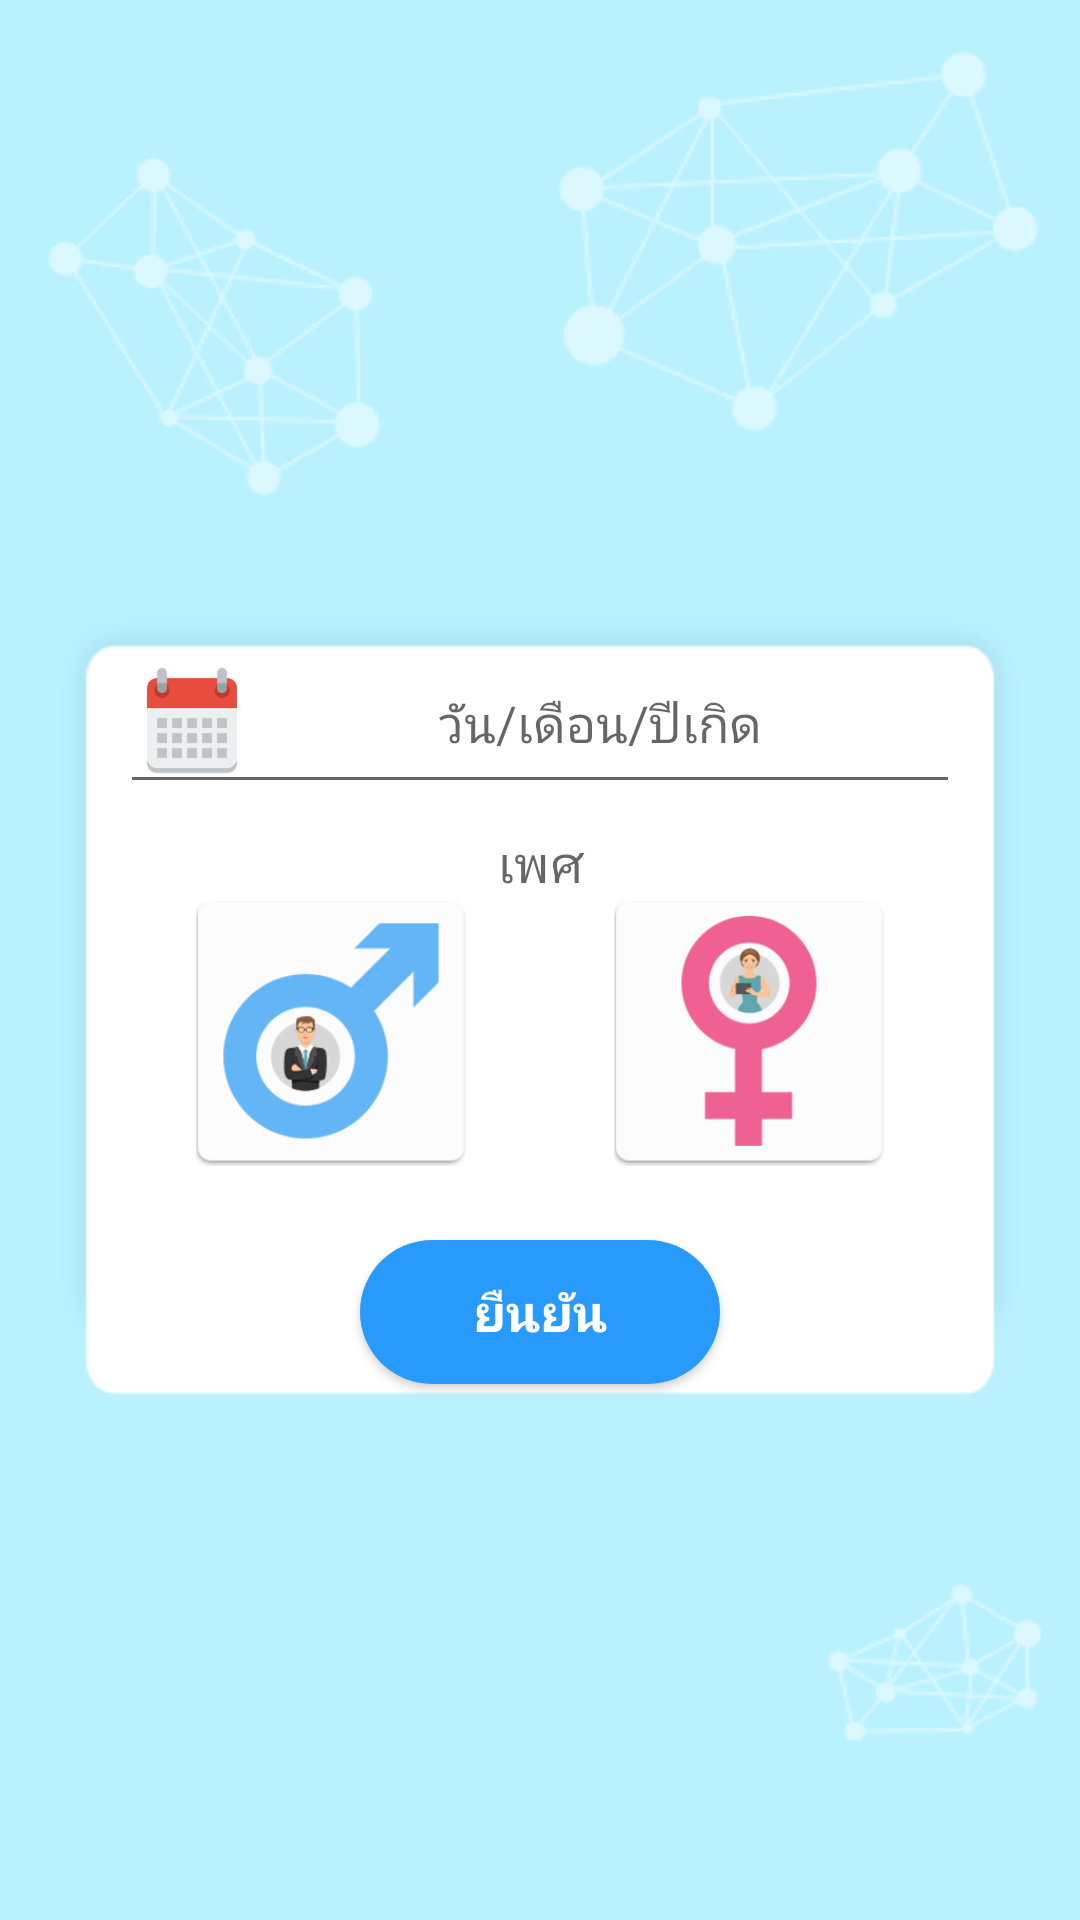

Produce the Android XML layout that renders to this screen, including the resource entries it uses.
<!-- AndroidManifest.xml: application theme AppTheme.NoActionBar -->
<!-- res/layout/activity_first_run_form.xml -->
<?xml version="1.0" encoding="utf-8"?>
<android.support.constraint.ConstraintLayout
    xmlns:android="http://schemas.android.com/apk/res/android"
    xmlns:app="http://schemas.android.com/apk/res-auto"
    xmlns:tools="http://schemas.android.com/tools"
    android:layout_width="match_parent"
    android:layout_height="match_parent"
    tools:context=".FirstRunFormActivity"
    tools:ignore="HardcodedText">

    <android.support.constraint.ConstraintLayout
        android:layout_width="0dp"
        android:layout_height="wrap_content"
        android:layout_marginEnd="16dp"
        android:layout_marginLeft="16dp"
        android:layout_marginRight="16dp"
        android:layout_marginStart="16dp"
        android:background="@drawable/bg_form_old"
        app:layout_constraintBottom_toBottomOf="parent"
        app:layout_constraintEnd_toEndOf="parent"
        app:layout_constraintStart_toStartOf="parent"
        app:layout_constraintTop_toTopOf="parent"
        app:layout_constraintVertical_bias="0.55">

        <TextView
            android:id="@+id/sex_text_view"
            android:layout_width="wrap_content"
            android:layout_height="wrap_content"
            android:layout_marginEnd="8dp"
            android:layout_marginLeft="8dp"
            android:layout_marginRight="8dp"
            android:layout_marginStart="8dp"
            android:layout_marginTop="8dp"
            android:hint=" เพศ "
            app:layout_constraintEnd_toEndOf="parent"
            app:layout_constraintStart_toStartOf="parent"
            app:layout_constraintTop_toBottomOf="@+id/birth_date_edit_text"/>

        <Button
            android:id="@+id/next_button"
            android:layout_width="120dp"
            android:layout_height="wrap_content"
            android:layout_marginBottom="16dp"
            android:layout_marginEnd="8dp"
            android:layout_marginLeft="8dp"
            android:layout_marginRight="8dp"
            android:layout_marginStart="8dp"
            android:background="@drawable/bg_button"
            android:text="ยืนยัน"
            android:textColor="@android:color/white"
            android:textStyle="bold"
            app:layout_constraintBottom_toBottomOf="parent"
            app:layout_constraintEnd_toEndOf="parent"
            app:layout_constraintStart_toStartOf="parent"/>

        <EditText
            android:id="@+id/birth_date_edit_text"
            android:layout_width="0dp"
            android:layout_height="wrap_content"
            android:layout_marginEnd="24dp"
            android:layout_marginLeft="24dp"
            android:layout_marginRight="24dp"
            android:layout_marginStart="24dp"
            android:layout_marginTop="12dp"
            android:drawableLeft="@drawable/ic_calendar"
            android:drawableStart="@drawable/ic_calendar"
            android:editable="false"
            android:focusable="false"
            android:foreground="?android:attr/selectableItemBackground"
            android:gravity="center_vertical|center_horizontal"
            android:hint="วัน/เดือน/ปีเกิด"
            android:inputType="none"
            app:layout_constraintEnd_toEndOf="parent"
            app:layout_constraintStart_toStartOf="parent"
            app:layout_constraintTop_toTopOf="parent"
            tools:ignore="Deprecated,TextFields"/>

        <ImageView
            android:id="@+id/female_image_view"
            android:layout_width="90dp"
            android:layout_height="90dp"
            android:layout_marginEnd="16dp"
            android:layout_marginLeft="8dp"
            android:layout_marginRight="16dp"
            android:layout_marginStart="8dp"
            android:contentDescription="male"
            android:foreground="?android:attr/selectableItemBackground"
            app:layout_constraintBottom_toBottomOf="@+id/male_image_view"
            app:layout_constraintEnd_toEndOf="parent"
            app:layout_constraintStart_toEndOf="@+id/male_image_view"
            app:layout_constraintTop_toTopOf="@+id/male_image_view"
            app:srcCompat="@drawable/ic_female_off"/>

        <ImageView
            android:id="@+id/male_image_view"
            android:layout_width="90dp"
            android:layout_height="90dp"
            android:layout_marginBottom="24dp"
            android:layout_marginEnd="8dp"
            android:layout_marginLeft="16dp"
            android:layout_marginRight="8dp"
            android:layout_marginStart="16dp"
            android:contentDescription="female"
            android:foreground="?android:attr/selectableItemBackground"
            app:layout_constraintBottom_toTopOf="@+id/next_button"
            app:layout_constraintEnd_toStartOf="@+id/female_image_view"
            app:layout_constraintStart_toStartOf="parent"
            app:layout_constraintTop_toBottomOf="@+id/sex_text_view"
            app:srcCompat="@drawable/ic_male_off"/>

    </android.support.constraint.ConstraintLayout>
</android.support.constraint.ConstraintLayout>
<!-- resources referenced by this layout -->
<resources>
  <!-- drawable bg_button (drawable) -->
  <?xml version="1.0" encoding="utf-8"?>
  <selector xmlns:android="http://schemas.android.com/apk/res/android">
  
      <item android:drawable="@drawable/bg_button_pressed" android:state_enabled="true" android:state_pressed="true"/>
      <item android:drawable="@drawable/bg_button_normal" android:state_enabled="true"/>
  
  </selector>
  <!-- drawable bg_form_old: png bitmap (drawable, 2284 bytes) -->
  <!-- drawable ic_calendar: png bitmap (drawable-xxxhdpi, 3721 bytes) -->
  <!-- drawable ic_female_off: png bitmap (drawable, 12781 bytes) -->
  <!-- drawable ic_male_off: png bitmap (drawable, 15100 bytes) -->
  <style name="AppTheme.NoActionBar">
          <item name="windowActionBar">false</item>
          <item name="windowNoTitle">true</item>
      </style>
  <!-- drawable bg_button_pressed (drawable) -->
  <?xml version="1.0" encoding="utf-8"?>
  <shape xmlns:android="http://schemas.android.com/apk/res/android"
         android:shape="rectangle">
  
      
  
      <solid android:color="@color/colorAccent"/>
  
      <padding
          android:bottom="6dp"
          android:left="6dp"
          android:right="6dp"
          android:top="6dp"/>
  
      <corners android:radius="24dp"/>
  
      <stroke
          android:width="0dp"
          android:color="@color/colorPrimary"/>
  
  </shape>
  <!-- drawable bg_button_normal (drawable) -->
  <?xml version="1.0" encoding="utf-8"?>
  <shape xmlns:android="http://schemas.android.com/apk/res/android"
         android:shape="rectangle">
  
      
  
      <solid android:color="@color/colorAccentDark"/>
  
      <padding
          android:bottom="6dp"
          android:left="6dp"
          android:right="6dp"
          android:top="6dp"/>
  
      <corners android:radius="24dp"/>
  
      <stroke
          android:width="0dp"
          android:color="@color/colorPrimary"/>
  
  </shape>
  <color name="colorAccent">#53aefc</color>
  <color name="colorPrimary">#35cde3</color>
  <color name="colorAccentDark">#289afb</color>
</resources>
